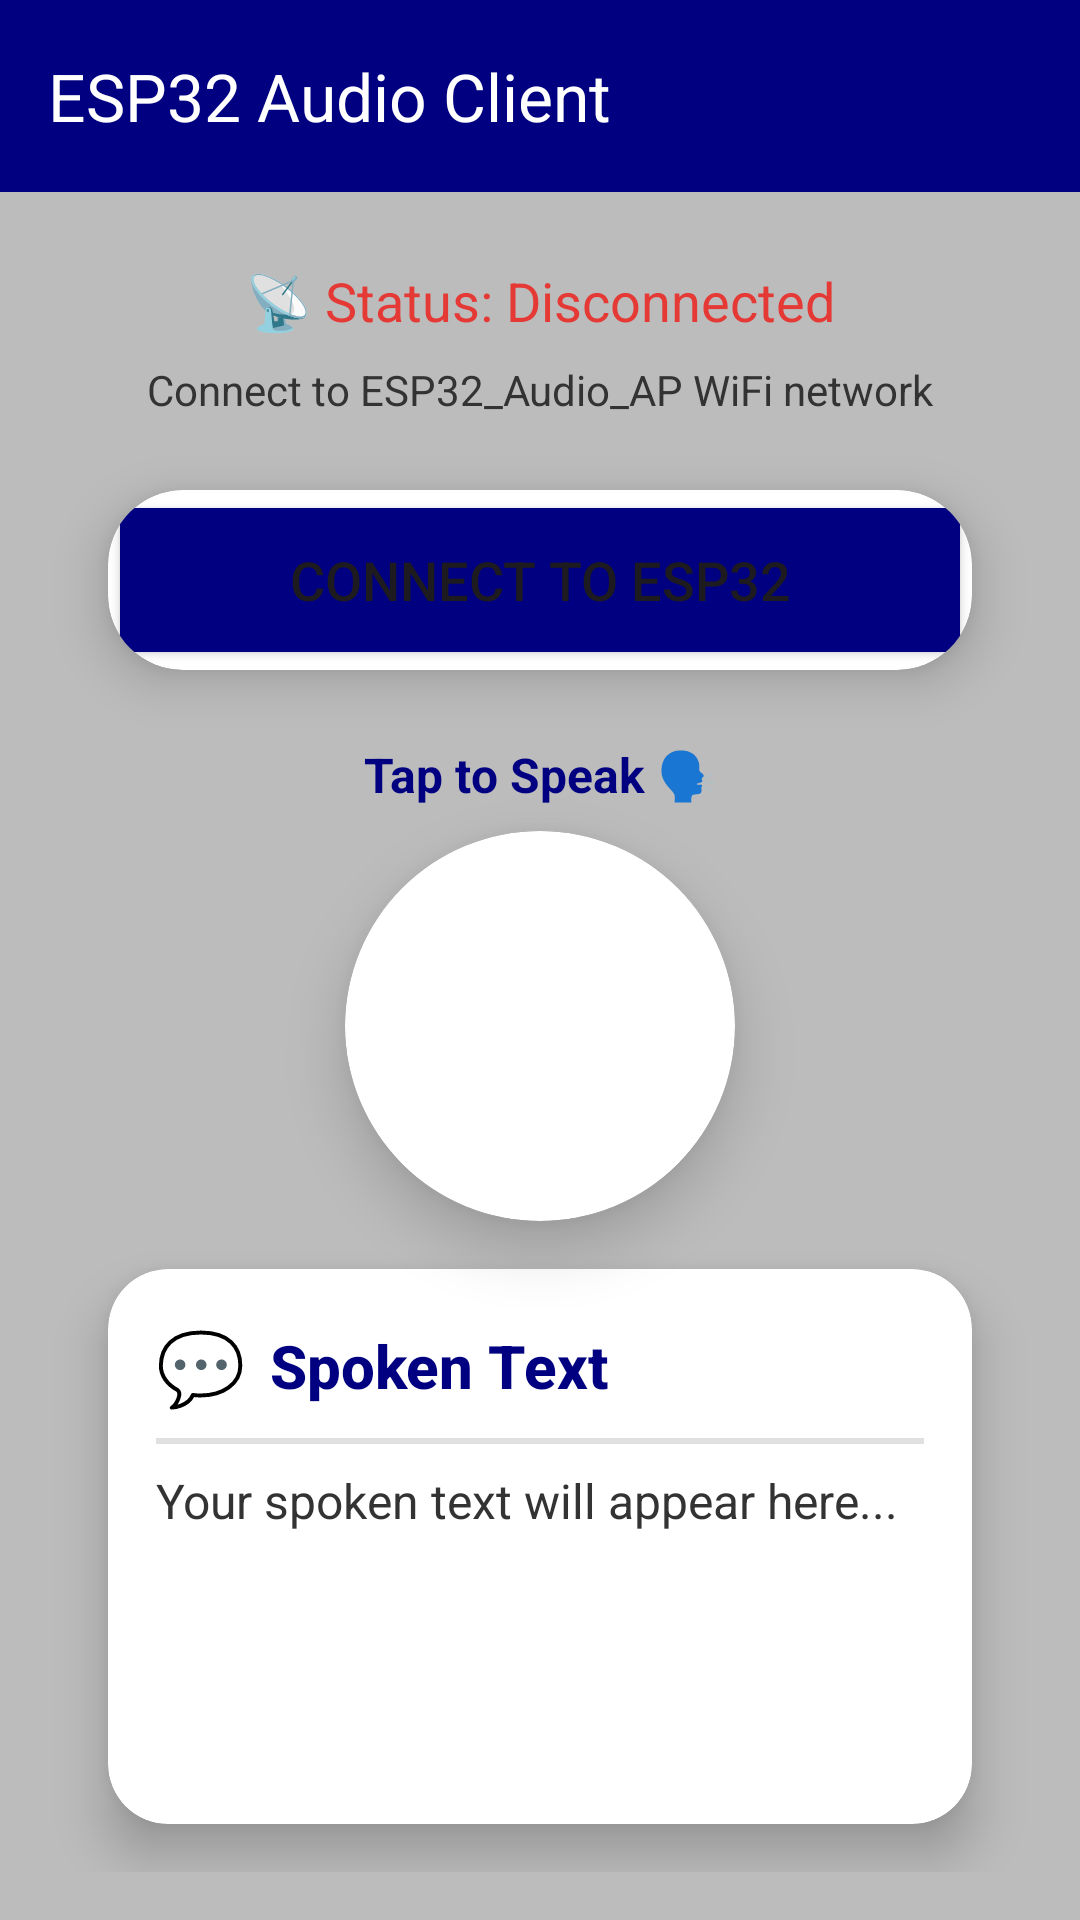

Layout XML and referenced resources for this Android screen:
<!-- AndroidManifest.xml: application theme Theme.MoodProject -->
<!-- res/layout/activity_dashboard.xml -->
<?xml version="1.0" encoding="utf-8"?>
<androidx.drawerlayout.widget.DrawerLayout
    xmlns:android="http://schemas.android.com/apk/res/android"
    xmlns:app="http://schemas.android.com/apk/res-auto"
    xmlns:tools="http://schemas.android.com/tools"
    android:id="@+id/drawer_layout"
    android:layout_width="match_parent"
    android:layout_height="match_parent"
    android:fitsSystemWindows="true"
    tools:openDrawer="start">

    
    <androidx.constraintlayout.widget.ConstraintLayout
        android:layout_width="match_parent"
        android:layout_height="match_parent"
        android:padding="0dp"
        tools:context=".MainActivity">

        
        <VideoView
            android:id="@+id/videoBackground"
            android:layout_width="0dp"
            android:layout_height="0dp"
            android:layout_marginStart="-20dp"
            android:layout_marginTop="-20dp"
            android:layout_marginEnd="-20dp"
            android:layout_marginBottom="-20dp"
            app:layout_constraintBottom_toBottomOf="parent"
            app:layout_constraintEnd_toEndOf="parent"
            app:layout_constraintStart_toStartOf="parent"
            app:layout_constraintTop_toTopOf="parent" />

        
        <View
            android:id="@+id/overlay"
            android:layout_width="0dp"
            android:layout_height="0dp"
            android:background="#90FFFFFF"
            android:alpha="0.85"
            app:layout_constraintBottom_toBottomOf="parent"
            app:layout_constraintEnd_toEndOf="parent"
            app:layout_constraintStart_toStartOf="parent"
            app:layout_constraintTop_toTopOf="parent" />

        
        <androidx.appcompat.widget.Toolbar
            android:id="@+id/toolbar"
            android:layout_width="match_parent"
            android:layout_height="?attr/actionBarSize"
            android:background="@color/navy"
            android:elevation="4dp"
            android:theme="@style/ThemeOverlay.AppCompat.Dark.ActionBar"
            app:layout_constraintEnd_toEndOf="parent"
            app:layout_constraintStart_toStartOf="parent"
            app:layout_constraintTop_toTopOf="parent"
            app:popupTheme="@style/ThemeOverlay.AppCompat.Light"
            app:title="ESP32 Audio Client" />

        
        <androidx.constraintlayout.widget.ConstraintLayout
            android:id="@+id/contentContainer"
            android:layout_width="match_parent"
            android:layout_height="0dp"
            android:padding="16dp"
            app:layout_constraintBottom_toBottomOf="parent"
            app:layout_constraintEnd_toEndOf="parent"
            app:layout_constraintStart_toStartOf="parent"
            app:layout_constraintTop_toBottomOf="@id/toolbar">

            
            <TextView
                android:id="@+id/statusText"
                android:layout_width="0dp"
                android:layout_height="wrap_content"
                android:layout_marginTop="8dp"
                android:elevation="4dp"
                android:text="📡 Status: Disconnected"
                android:textAlignment="center"
                android:textColor="#E53935"
                android:textSize="18sp"
                android:fontFamily="sans-serif"
                app:layout_constraintEnd_toEndOf="parent"
                app:layout_constraintStart_toStartOf="parent"
                app:layout_constraintTop_toTopOf="parent" />

            
            <TextView
                android:id="@+id/infoText"
                android:layout_width="0dp"
                android:layout_height="wrap_content"
                android:layout_marginTop="8dp"
                android:elevation="4dp"
                android:text="Connect to ESP32_Audio_AP WiFi network"
                android:textAlignment="center"
                android:textColor="#333333"
                android:textSize="14sp"
                app:layout_constraintEnd_toEndOf="parent"
                app:layout_constraintStart_toStartOf="parent"
                app:layout_constraintTop_toBottomOf="@+id/statusText" />

            
            <androidx.cardview.widget.CardView
                android:id="@+id/connectButtonCard"
                android:layout_width="0dp"
                android:layout_height="wrap_content"
                android:layout_marginHorizontal="20dp"
                android:layout_marginTop="24dp"
                app:cardCornerRadius="25dp"
                app:cardElevation="10dp"
                app:layout_constraintEnd_toEndOf="parent"
                app:layout_constraintStart_toStartOf="parent"
                app:layout_constraintTop_toBottomOf="@id/infoText">

                <Button
                    android:id="@+id/connectButton"
                    android:layout_width="match_parent"
                    android:layout_height="60dp"
                    android:backgroundTint="@color/navy"
                    android:text="Connect to ESP32"
                    android:textSize="18sp"
                    android:fontFamily="sans-serif-medium"
                    android:insetTop="0dp"
                    android:insetBottom="0dp"
                    android:insetLeft="0dp"
                    android:insetRight="0dp"
                    app:cornerRadius="25dp" />
            </androidx.cardview.widget.CardView>

            
            <TextView
                android:id="@+id/micLabel"
                android:layout_width="wrap_content"
                android:layout_height="wrap_content"
                android:text="Tap to Speak 🗣️"
                android:textSize="16sp"
                android:textStyle="bold"
                android:textColor="@color/navy"
                android:layout_marginTop="24dp"
                app:layout_constraintTop_toBottomOf="@id/connectButtonCard"
                app:layout_constraintStart_toStartOf="parent"
                app:layout_constraintEnd_toEndOf="parent" />

            
            <androidx.cardview.widget.CardView
                android:id="@+id/micButtonCard"
                android:layout_width="130dp"
                android:layout_height="130dp"
                android:layout_marginTop="8dp"
                app:cardCornerRadius="65dp"
                app:cardElevation="12dp"
                app:layout_constraintEnd_toEndOf="parent"
                app:layout_constraintStart_toStartOf="parent"
                app:layout_constraintTop_toBottomOf="@+id/micLabel">

                <ImageButton
                    android:id="@+id/ImageButton"
                    android:layout_width="match_parent"
                    android:layout_height="match_parent"
                    android:background="@drawable/microphone"
                    android:clickable="true"
                    android:contentDescription="Activate microphone"
                    android:scaleType="centerInside"
                    android:elevation="6dp" />
            </androidx.cardview.widget.CardView>

            
            <ProgressBar
                android:id="@+id/progressBar"
                style="?android:attr/progressBarStyleHorizontal"
                android:layout_width="0dp"
                android:layout_height="8dp"
                android:layout_marginTop="16dp"
                android:visibility="gone"
                android:progressTint="@color/navy"
                android:progressBackgroundTint="#E0E0E0"
                app:layout_constraintEnd_toEndOf="parent"
                app:layout_constraintStart_toStartOf="parent"
                app:layout_constraintTop_toBottomOf="@id/micButtonCard" />

            
            <androidx.cardview.widget.CardView
                android:id="@+id/cardView"
                android:layout_width="0dp"
                android:layout_height="0dp"
                android:layout_marginHorizontal="20dp"
                android:layout_marginTop="16dp"
                android:layout_marginBottom="16dp"
                app:cardCornerRadius="20dp"
                app:cardElevation="10dp"
                app:layout_constraintBottom_toBottomOf="parent"
                app:layout_constraintEnd_toEndOf="parent"
                app:layout_constraintStart_toStartOf="parent"
                app:layout_constraintTop_toBottomOf="@+id/progressBar">

                <LinearLayout
                    android:layout_width="match_parent"
                    android:layout_height="match_parent"
                    android:orientation="vertical"
                    android:padding="16dp">

                    <LinearLayout
                        android:layout_width="match_parent"
                        android:layout_height="wrap_content"
                        android:orientation="horizontal"
                        android:gravity="center_vertical">

                        <TextView
                            android:layout_width="wrap_content"
                            android:layout_height="wrap_content"
                            android:text="💬"
                            android:textSize="24sp"
                            android:layout_marginEnd="8dp"/>

                        <TextView
                            android:id="@+id/textView2"
                            android:layout_width="match_parent"
                            android:layout_height="wrap_content"
                            android:text="Spoken Text"
                            android:textColor="@color/navy"
                            android:textSize="20sp"
                            android:textStyle="bold"
                            android:fontFamily="sans-serif-medium" />
                    </LinearLayout>

                    <View
                        android:layout_width="match_parent"
                        android:layout_height="2dp"
                        android:layout_marginVertical="8dp"
                        android:background="#E0E0E0" />

                    <ScrollView
                        android:layout_width="match_parent"
                        android:layout_height="match_parent">

                        <TextView
                            android:id="@+id/textView3"
                            android:layout_width="match_parent"
                            android:layout_height="wrap_content"
                            android:text="Your spoken text will appear here..."
                            android:textColor="#333333"
                            android:textSize="16sp"
                            android:lineSpacingExtra="4dp" />
                    </ScrollView>
                </LinearLayout>
            </androidx.cardview.widget.CardView>
        </androidx.constraintlayout.widget.ConstraintLayout>
    </androidx.constraintlayout.widget.ConstraintLayout>

    
    <com.google.android.material.navigation.NavigationView
        android:id="@+id/nav_view"
        android:layout_width="wrap_content"
        android:layout_height="match_parent"
        android:layout_gravity="start"
        android:fitsSystemWindows="true"
        app:headerLayout="@layout/nav_header"
        app:menu="@menu/drawer_menu" />

</androidx.drawerlayout.widget.DrawerLayout>
<!-- res/layout/nav_header.xml (included above) -->
<?xml version="1.0" encoding="utf-8"?>
<LinearLayout xmlns:android="http://schemas.android.com/apk/res/android"
    android:layout_width="match_parent"
    android:layout_height="176dp"
    android:background="@color/navy"
    android:gravity="bottom"
    android:orientation="vertical"
    android:padding="16dp"
    android:theme="@style/ThemeOverlay.AppCompat.Dark">

    <ImageView
        android:id="@+id/nav_header_image"
        android:layout_width="64dp"
        android:layout_height="64dp"
        android:contentDescription="App Logo"
        android:src="@drawable/icon" />

    <TextView
        android:layout_width="match_parent"
        android:layout_height="wrap_content"
        android:paddingTop="8dp"
        android:text="ESP32 Audio Client"
        android:textAppearance="@style/TextAppearance.AppCompat.Body1"
        android:textSize="18sp"
        android:textStyle="bold" />

    <TextView
        android:id="@+id/textView"
        android:layout_width="wrap_content"
        android:layout_height="wrap_content"
        android:text="Voice Recognition System" />

</LinearLayout>
<!-- resources referenced by this layout -->
<resources>
  <color name="navy">#FF000080</color>
  <style name="Theme.MoodProject" parent="Base.Theme.MoodProject" />
  <style name="Base.Theme.MoodProject" parent="Theme.Material3.DayNight.NoActionBar">
          
          <item name="colorPrimary">@color/other_blue</item>
          <item name="colorOnPrimary">@color/white</item>
  
          <item name="android:windowTranslucentStatus">true</item>
          <item name="android:windowTranslucentNavigation">true</item>
          <item name="android:windowLayoutInDisplayCutoutMode">shortEdges</item>
  
          
          <item name="android:statusBarColor">@android:color/transparent</item>
  
          
          <item name="android:navigationBarColor">@android:color/transparent</item>
  
      </style>
  <color name="other_blue">#00B8D4</color>
  <color name="white">#FFFFFFFF</color>
</resources>
